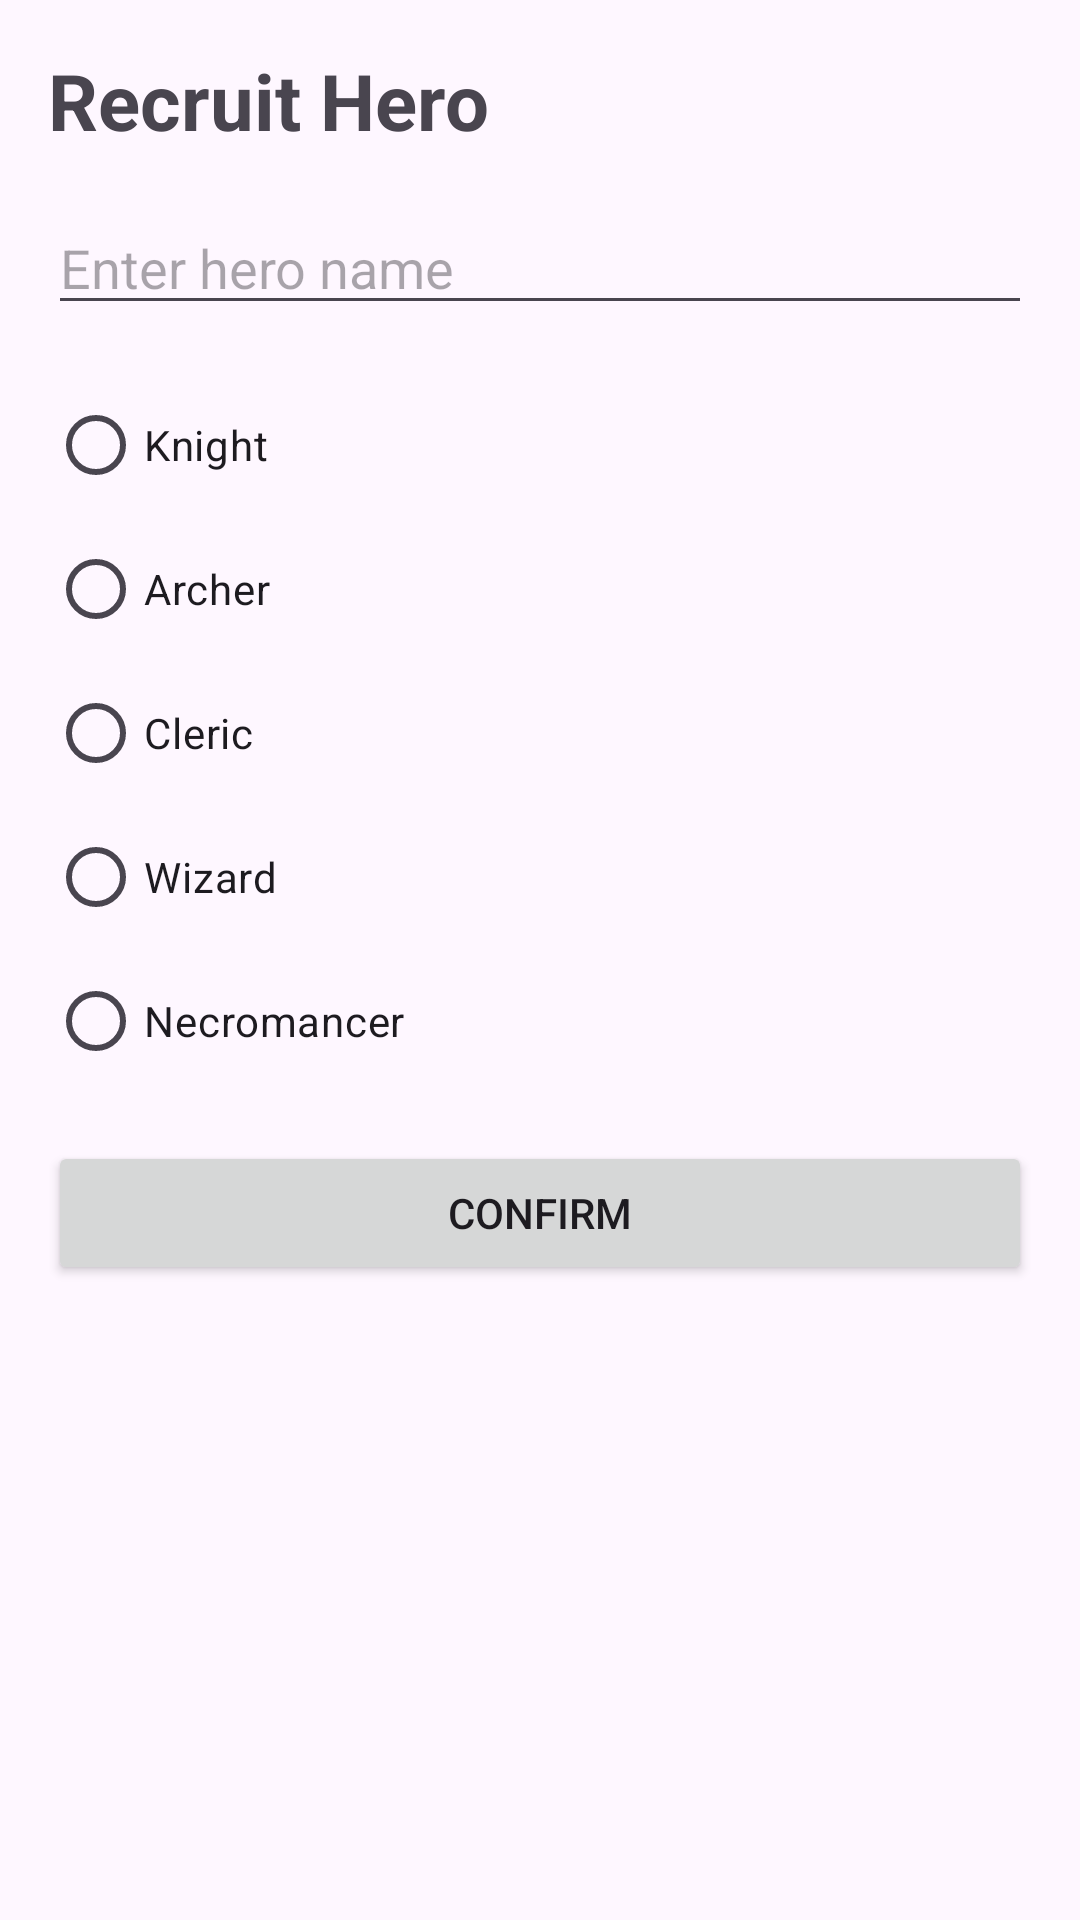

This screen was rendered from an Android layout file. Write that file and the resources it references.
<!-- AndroidManifest.xml: application theme Theme.BitQuest -->
<!-- res/layout/activity_recruit_hero.xml -->
<?xml version="1.0" encoding="utf-8"?>
<ScrollView xmlns:android="http://schemas.android.com/apk/res/android"
    android:layout_width="match_parent"
    android:layout_height="match_parent">

    <LinearLayout
        android:layout_width="match_parent"
        android:layout_height="wrap_content"
        android:orientation="vertical"
        android:padding="16dp">

        <TextView
            android:layout_width="wrap_content"
            android:layout_height="wrap_content"
            android:text="Recruit Hero"
            android:textSize="26sp"
            android:textStyle="bold"
            android:layout_marginBottom="16dp" />

        <EditText
            android:id="@+id/etHeroName"
            android:layout_width="match_parent"
            android:layout_height="wrap_content"
            android:hint="@string/enter_hero_name"
            android:layout_marginBottom="16dp" />

        <RadioGroup
            android:id="@+id/radioGroupClasses"
            android:layout_width="match_parent"
            android:layout_height="wrap_content"
            android:layout_marginBottom="16dp">

            <RadioButton
                android:id="@+id/rbKnight"
                android:layout_width="wrap_content"
                android:layout_height="wrap_content"
                android:text="@string/knight" />

            <RadioButton
                android:id="@+id/rbArcher"
                android:layout_width="wrap_content"
                android:layout_height="wrap_content"
                android:text="@string/archer" />

            <RadioButton
                android:id="@+id/rbCleric"
                android:layout_width="wrap_content"
                android:layout_height="wrap_content"
                android:text="@string/cleric" />

            <RadioButton
                android:id="@+id/rbWizard"
                android:layout_width="wrap_content"
                android:layout_height="wrap_content"
                android:text="@string/wizard" />

            <RadioButton
                android:id="@+id/rbNecromancer"
                android:layout_width="wrap_content"
                android:layout_height="wrap_content"
                android:text="@string/necromancer" />
        </RadioGroup>

        <Button
            android:id="@+id/btnConfirmRecruit"
            android:layout_width="match_parent"
            android:layout_height="wrap_content"
            android:text="@string/confirm" />

    </LinearLayout>
</ScrollView>
<!-- resources referenced by this layout -->
<resources>
  <string name="archer">Archer</string>
  <string name="cleric">Cleric</string>
  <string name="confirm">Confirm</string>
  <string name="enter_hero_name">Enter hero name</string>
  <string name="knight">Knight</string>
  <string name="necromancer">Necromancer</string>
  <string name="wizard">Wizard</string>
  <style name="Theme.BitQuest" parent="Base.Theme.BitQuest" />
  <style name="Base.Theme.BitQuest" parent="Theme.Material3.DayNight.NoActionBar">
          
          
      </style>
</resources>
